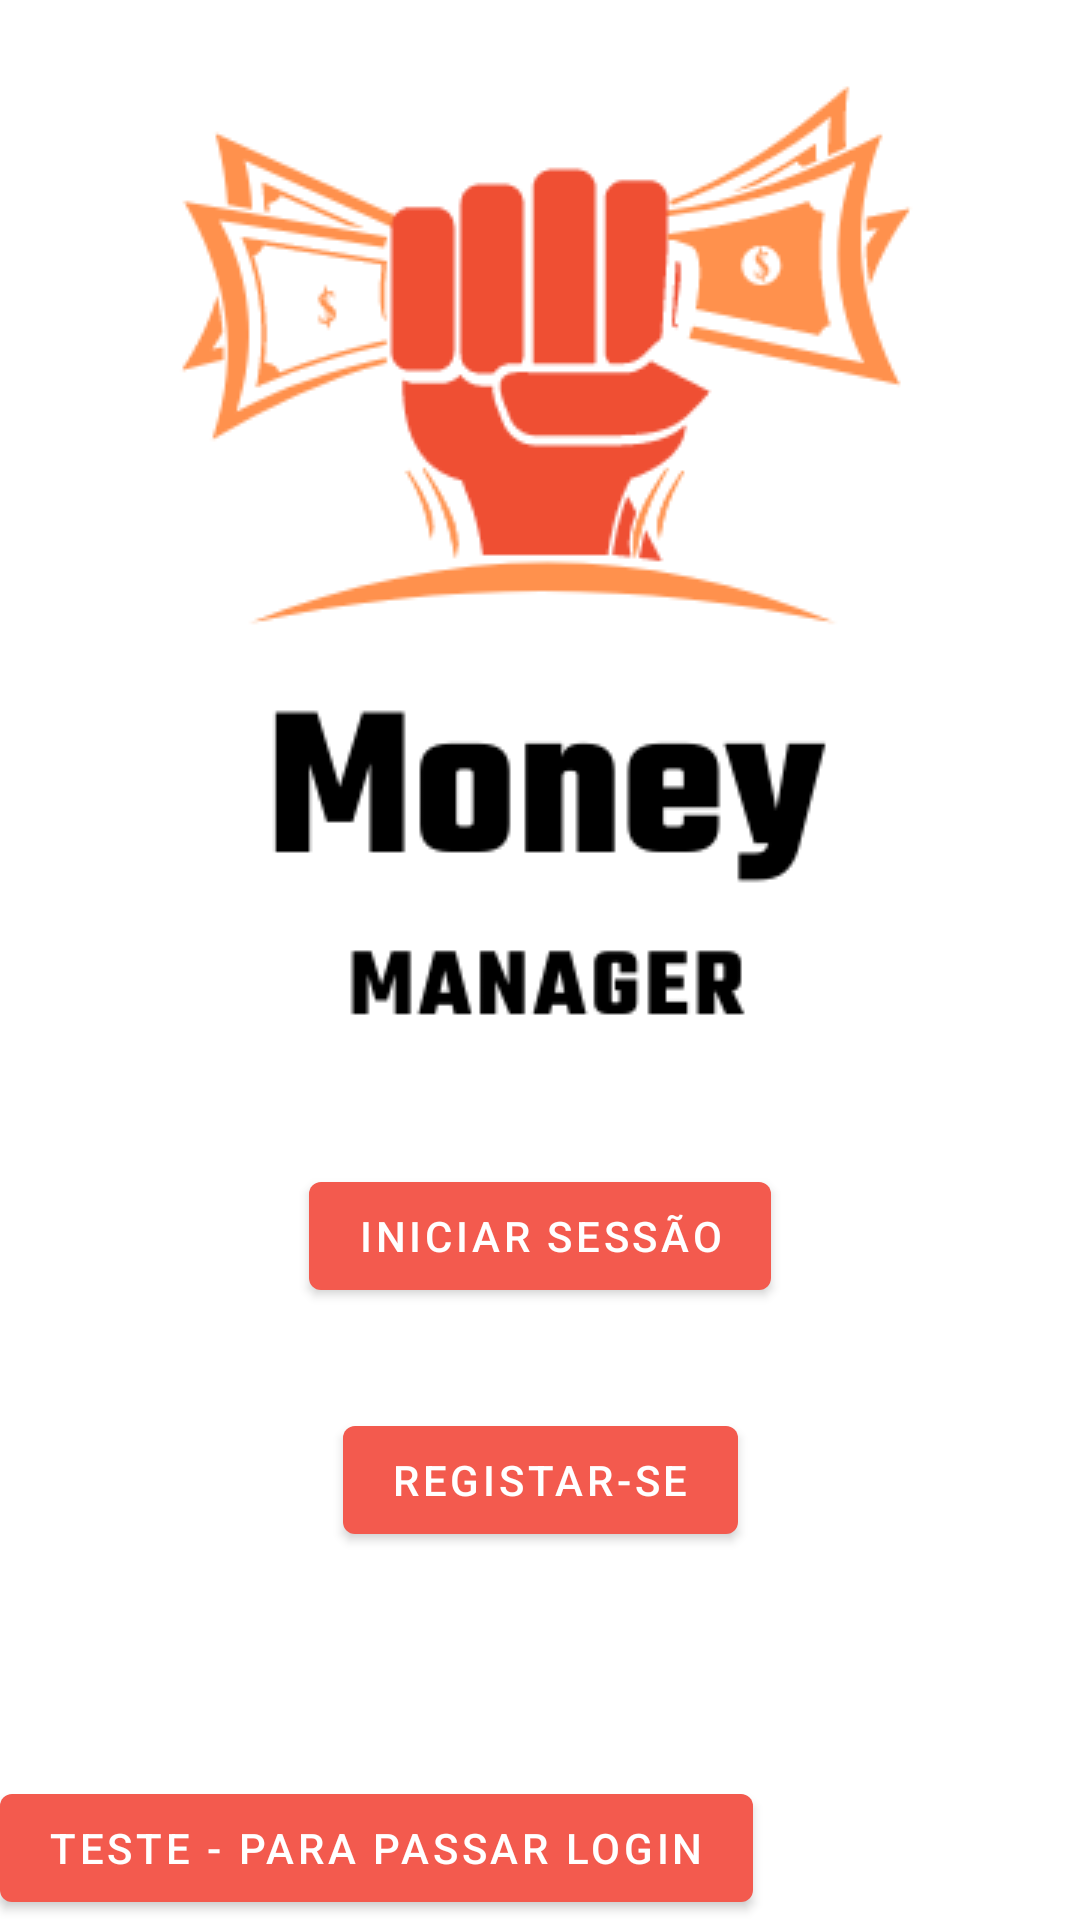

Layout XML and referenced resources for this Android screen:
<!-- AndroidManifest.xml: application theme Theme.Monneymannagerapp -->
<!-- res/layout/activity_main.xml -->
<?xml version="1.0" encoding="utf-8"?>
<androidx.constraintlayout.widget.ConstraintLayout xmlns:android="http://schemas.android.com/apk/res/android"
    xmlns:app="http://schemas.android.com/apk/res-auto"
    xmlns:tools="http://schemas.android.com/tools"
    android:layout_width="match_parent"
    android:layout_height="match_parent"
    tools:context=".MainActivity">

    <ImageView
        android:id="@+id/imageView"
        android:layout_width="wrap_content"
        android:layout_height="wrap_content"
        android:layout_marginTop="32dp"
        app:layout_constraintBottom_toTopOf="@+id/guideline2"
        app:layout_constraintEnd_toEndOf="parent"
        app:layout_constraintStart_toStartOf="parent"
        app:layout_constraintTop_toTopOf="parent"
        app:srcCompat="@drawable/money" />

    <Button
        android:id="@+id/main_login_button"
        android:layout_width="wrap_content"
        android:layout_height="wrap_content"
        android:onClick="onLoginActivity"
        android:text="Iniciar sessão"
        app:layout_constraintBottom_toTopOf="@+id/main_regist_button"
        app:layout_constraintEnd_toEndOf="parent"
        app:layout_constraintStart_toStartOf="parent"
        app:layout_constraintTop_toBottomOf="@+id/imageView" />

    <androidx.constraintlayout.widget.Guideline
        android:id="@+id/guideline2"
        android:layout_width="wrap_content"
        android:layout_height="wrap_content"
        android:orientation="horizontal"
        app:layout_constraintGuide_percent="0.52" />

    <Button
        android:id="@+id/main_regist_button"
        android:layout_width="wrap_content"
        android:layout_height="wrap_content"
        android:onClick="onRegisterActivity"
        android:text="Registar-se"
        app:layout_constraintBottom_toTopOf="@+id/guideline3"
        app:layout_constraintEnd_toEndOf="parent"
        app:layout_constraintStart_toStartOf="parent"
        app:layout_constraintTop_toBottomOf="@+id/main_login_button" />

    <androidx.constraintlayout.widget.Guideline
        android:id="@+id/guideline3"
        android:layout_width="wrap_content"
        android:layout_height="wrap_content"
        android:orientation="horizontal"
        app:layout_constraintGuide_percent="0.86" />

    <Button
        android:id="@+id/teste"
        android:layout_width="wrap_content"
        android:layout_height="wrap_content"
        android:onClick="onDASHActivity"
        android:text="TESTE - para passar login"
        app:layout_constraintBottom_toBottomOf="parent"
        app:layout_constraintStart_toStartOf="parent" />

</androidx.constraintlayout.widget.ConstraintLayout>
<!-- resources referenced by this layout -->
<resources>
  <!-- drawable money: png bitmap (drawable, 19499 bytes) -->
  <style name="Theme.Monneymannagerapp" parent="Theme.MaterialComponents.DayNight.DarkActionBar">
          
          <item name="colorPrimary">#F35A4E</item>
          <item name="colorPrimaryVariant">#FD481B</item>
          <item name="colorOnPrimary">@color/white</item>
          
          <item name="colorSecondary">#FF9A4D</item>
          <item name="colorSecondaryVariant">#F45B2C</item>
          <item name="colorOnSecondary">@color/black</item>
          
          <item name="android:statusBarColor" tools:targetApi="l">?attr/colorPrimaryVariant</item>
          
      </style>
  <color name="white">#FFFFFFFF</color>
  <color name="black">#FF000000</color>
</resources>
